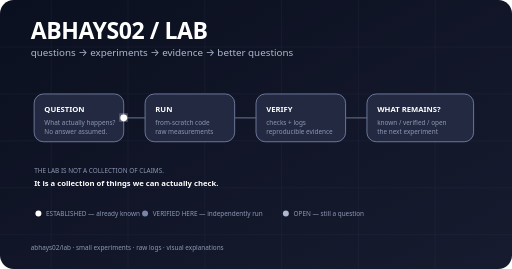
t = 0.00 s
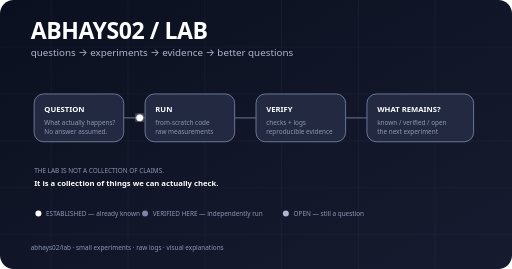
t = 1.20 s
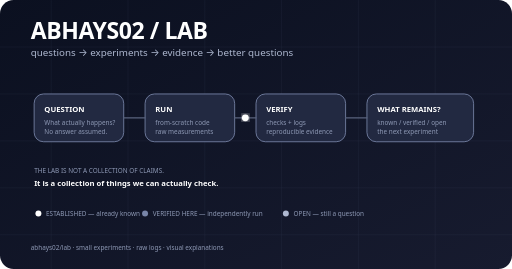
t = 2.40 s
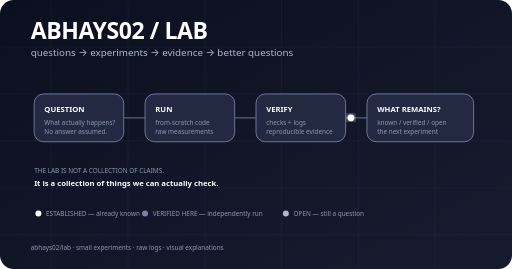
t = 3.60 s

The animated SVG that drew these frames (rendered in a browser with its animation timeline set to each time). Animation: 1 SMIL element (animateMotion=1); one cycle of 4.80 s, repeats indefinitely.

<svg xmlns="http://www.w3.org/2000/svg" viewBox="0 0 1200 630" role="img" aria-labelledby="title desc">
  <title id="title">Abhays02 Lab: questions become experiments</title>
  <desc id="desc">An animated visual showing a question moving through measurement and verification into an open question.</desc>
  <defs>
    <linearGradient id="bg" x1="0" y1="0" x2="1" y2="1">
      <stop offset="0" stop-color="#0b1020"/>
      <stop offset="1" stop-color="#171b2f"/>
    </linearGradient>
    <filter id="glow"><feGaussianBlur stdDeviation="8" result="blur"/><feMerge><feMergeNode in="blur"/><feMergeNode in="SourceGraphic"/></feMerge></filter>
    <style>
      .title{font:700 54px system-ui,-apple-system,Segoe UI,sans-serif;fill:#fff;letter-spacing:-1px}
      .sub{font:400 23px system-ui,-apple-system,Segoe UI,sans-serif;fill:#aeb8d0}
      .label{font:650 18px system-ui,-apple-system,Segoe UI,sans-serif;fill:#fff}
      .small{font:400 15px system-ui,-apple-system,Segoe UI,sans-serif;fill:#8e99b5}
      .line{stroke:#59637d;stroke-width:3;stroke-linecap:round}
      .node{fill:#222941;stroke:#7885a8;stroke-width:2}
    </style>
  </defs>
  <rect width="1200" height="630" rx="32" fill="url(#bg)"/>
  <g opacity=".16" stroke="#7380a4">
    <path d="M0 110H1200M0 220H1200M0 330H1200M0 440H1200M0 550H1200"/>
    <path d="M120 0V630M300 0V630M480 0V630M660 0V630M840 0V630M1020 0V630"/>
  </g>
  <text x="72" y="92" class="title">ABHAYS02 / LAB</text>
  <text x="72" y="132" class="sub">questions → experiments → evidence → better questions</text>

  <g transform="translate(80 220)">
    <rect width="210" height="112" rx="22" class="node"/>
    <text x="24" y="43" class="label">QUESTION</text>
    <text x="24" y="72" class="small">What actually happens?</text>
    <text x="24" y="94" class="small">No answer assumed.</text>
  </g>
  <g transform="translate(340 220)">
    <rect width="210" height="112" rx="22" class="node"/>
    <text x="24" y="43" class="label">RUN</text>
    <text x="24" y="72" class="small">from-scratch code</text>
    <text x="24" y="94" class="small">raw measurements</text>
  </g>
  <g transform="translate(600 220)">
    <rect width="210" height="112" rx="22" class="node"/>
    <text x="24" y="43" class="label">VERIFY</text>
    <text x="24" y="72" class="small">checks + logs</text>
    <text x="24" y="94" class="small">reproducible evidence</text>
  </g>
  <g transform="translate(860 220)">
    <rect width="250" height="112" rx="22" class="node"/>
    <text x="24" y="43" class="label">WHAT REMAINS?</text>
    <text x="24" y="72" class="small">known / verified / open</text>
    <text x="24" y="94" class="small">the next experiment</text>
  </g>

  <g class="line">
    <path d="M290 276H340"/><path d="M550 276H600"/><path d="M810 276H860"/>
  </g>
  <circle r="8" fill="#fff" filter="url(#glow)">
    <animateMotion dur="4.8s" repeatCount="indefinite" path="M290 276 H340 M550 276 H600 M810 276 H860"/>
  </circle>

  <g transform="translate(80 405)">
    <text class="small">THE LAB IS NOT A COLLECTION OF CLAIMS.</text>
    <text y="31" class="label">It is a collection of things we can actually check.</text>
  </g>
  <g transform="translate(80 500)">
    <circle cx="10" cy="0" r="7" fill="#fff"/>
    <text x="28" y="6" class="small">ESTABLISHED — already known</text>
    <circle cx="260" cy="0" r="7" fill="#7885a8"/>
    <text x="278" y="6" class="small">VERIFIED HERE — independently run</text>
    <circle cx="590" cy="0" r="7" fill="#aeb8d0"/>
    <text x="608" y="6" class="small">OPEN — still a question</text>
  </g>
  <text x="72" y="585" class="small">abhays02/lab · small experiments · raw logs · visual explanations</text>
</svg>
